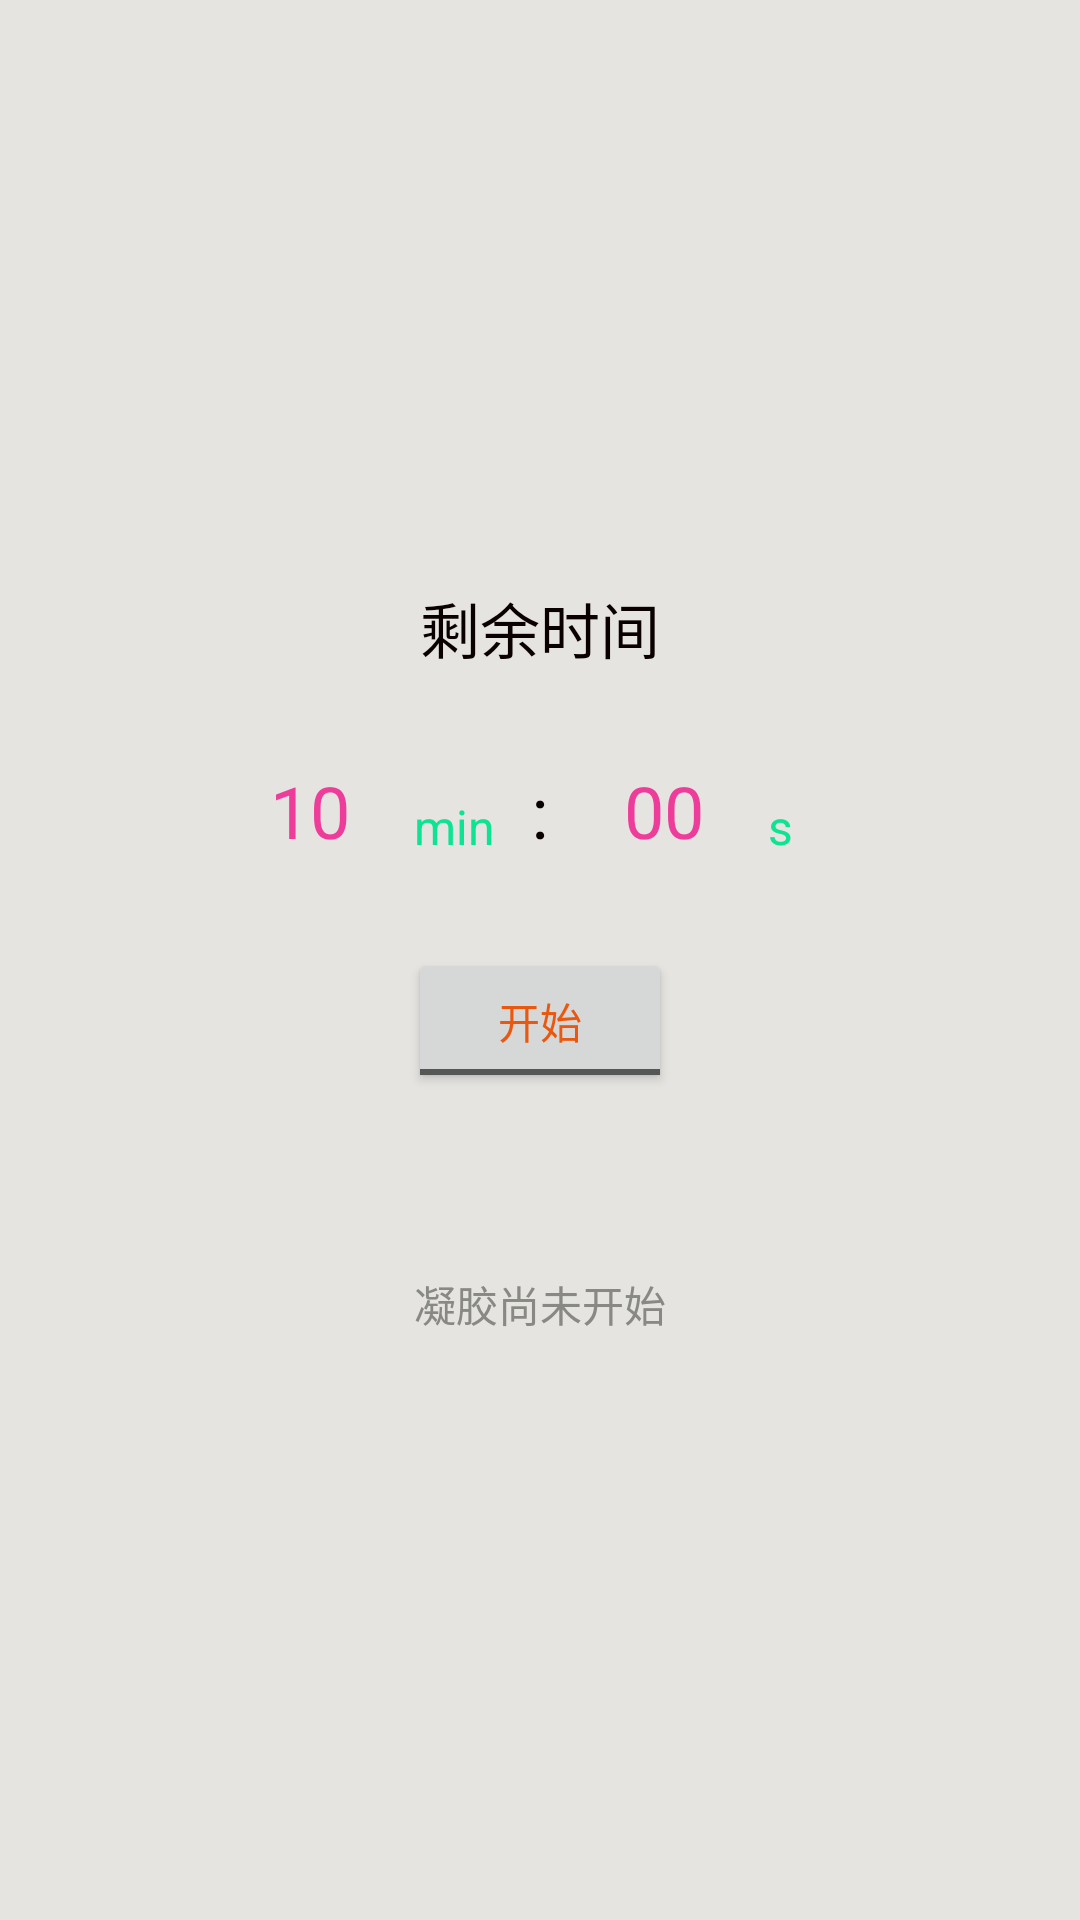

Write the Android layout XML for this screen, with the resource values it uses.
<!-- AndroidManifest.xml: application theme AppTheme -->
<!-- res/layout/fregment2_main.xml -->
<?xml version="1.0" encoding="utf-8"?>
<FrameLayout xmlns:android="http://schemas.android.com/apk/res/android"
    android:orientation="vertical" android:layout_width="match_parent"
    android:layout_gravity="center"
    android:layout_height="match_parent"
    android:tag="fragment2">
    <LinearLayout
        android:layout_width="match_parent"
        android:layout_height="wrap_content"
        android:orientation="vertical"
        android:layout_gravity="center">
    <TextView
        android:layout_width="match_parent"
        android:layout_height="wrap_content"
        android:gravity="center_horizontal"
        android:textColor="@color/dark"
        android:textSize="20dp"
        android:text="剩余时间"/>
    <LinearLayout
        android:layout_width="match_parent"
        android:layout_height="wrap_content"
        android:layout_marginTop="30dp"
        android:gravity="center"
        android:orientation="horizontal"
        android:weightSum="7.3">
        <TextView
            android:layout_width="0dp"
            android:layout_height="wrap_content"
            android:layout_weight="1.4"/>
        <TextView
            android:id="@+id/tv_collecting_min"
            android:layout_width="0dp"
            android:layout_height="wrap_content"
            android:gravity="center"
            android:layout_weight="1.4"
            android:textColor="@color/colorAccent"
            android:textSize="24dp"
            android:text="10"/>

        <TextView
            android:layout_width="0dp"
            android:layout_height="match_parent"
            android:layout_weight="0.7"
            android:gravity="bottom"
            android:text="min"
            android:textColor="@color/green"
            android:textSize="16dp" />

        <TextView
            android:layout_width="0dp"
            android:layout_height="wrap_content"
            android:gravity="center"
            android:layout_weight="0.3"
            android:textColor="@color/dark"
            android:textSize="24dp"
            android:text="@string/double_dot"/>
        <TextView
            android:id="@+id/tv_collecting_sec"
            android:layout_width="0dp"
            android:layout_height="wrap_content"
            android:gravity="center"
            android:layout_weight="1.4"
            android:textColor="@color/colorAccent"
            android:textSize="24dp"
            android:text="00"/>

        <TextView
            android:layout_width="0dp"
            android:layout_height="match_parent"
            android:layout_weight="0.7"
            android:gravity="bottom"
            android:text="s"
            android:textColor="@color/green"
            android:textSize="16dp" />

        <TextView
            android:layout_width="0dp"
            android:layout_height="wrap_content"
            android:layout_weight="1.4"/>
    </LinearLayout>

    <ToggleButton
        android:id="@+id/tbtn_start_or_pause"
        android:layout_width="wrap_content"
        android:layout_height="wrap_content"
        android:layout_gravity="center"
        android:layout_marginTop="30dp"
        android:textOn="暂停"
        android:textOff="开始"
        android:textColor="@color/yellor" />



    <TextView
        android:id="@+id/tv_swim_process"
        android:layout_width="wrap_content"
        android:layout_height="wrap_content"
        android:layout_gravity="center"
        android:layout_marginTop="60dp"
        android:textColor="#898984"
        android:text="凝胶尚未开始"/>

    </LinearLayout>
</FrameLayout>
<!-- resources referenced by this layout -->
<resources>
  <color name="colorAccent">#ee3c9b</color>
  <color name="dark">#0a0000</color>
  <color name="green">#0de491</color>
  <color name="yellor">#ea570e</color>
  <string name="double_dot">:</string>
  <style name="AppTheme" parent="Theme.AppCompat.Light.NoActionBar">
          
  
          <item name="android:contentInsetStart">2dp</item>
          <item name="android:contentInsetEnd">2dp</item>
          <item name="android:contentInsetLeft">2dp</item>
          <item name="android:contentInsetRight">2dp</item>
  
  
          
  
          <item name="windowActionBar">false</item>
          <item name="windowNoTitle">true</item>
  
          <item name="android:windowBackground">@color/milk_white</item>
          <item name="colorPrimary">@color/colorPrimary</item>
          <item name="colorPrimaryDark">@color/blue_green</item>
          <item name="colorAccent">@color/colorAccent</item>
      </style>
  <color name="milk_white">#e5e4e1</color>
  <color name="colorPrimary">#3F51B5</color>
  <color name="blue_green">#00acc2</color>
</resources>
